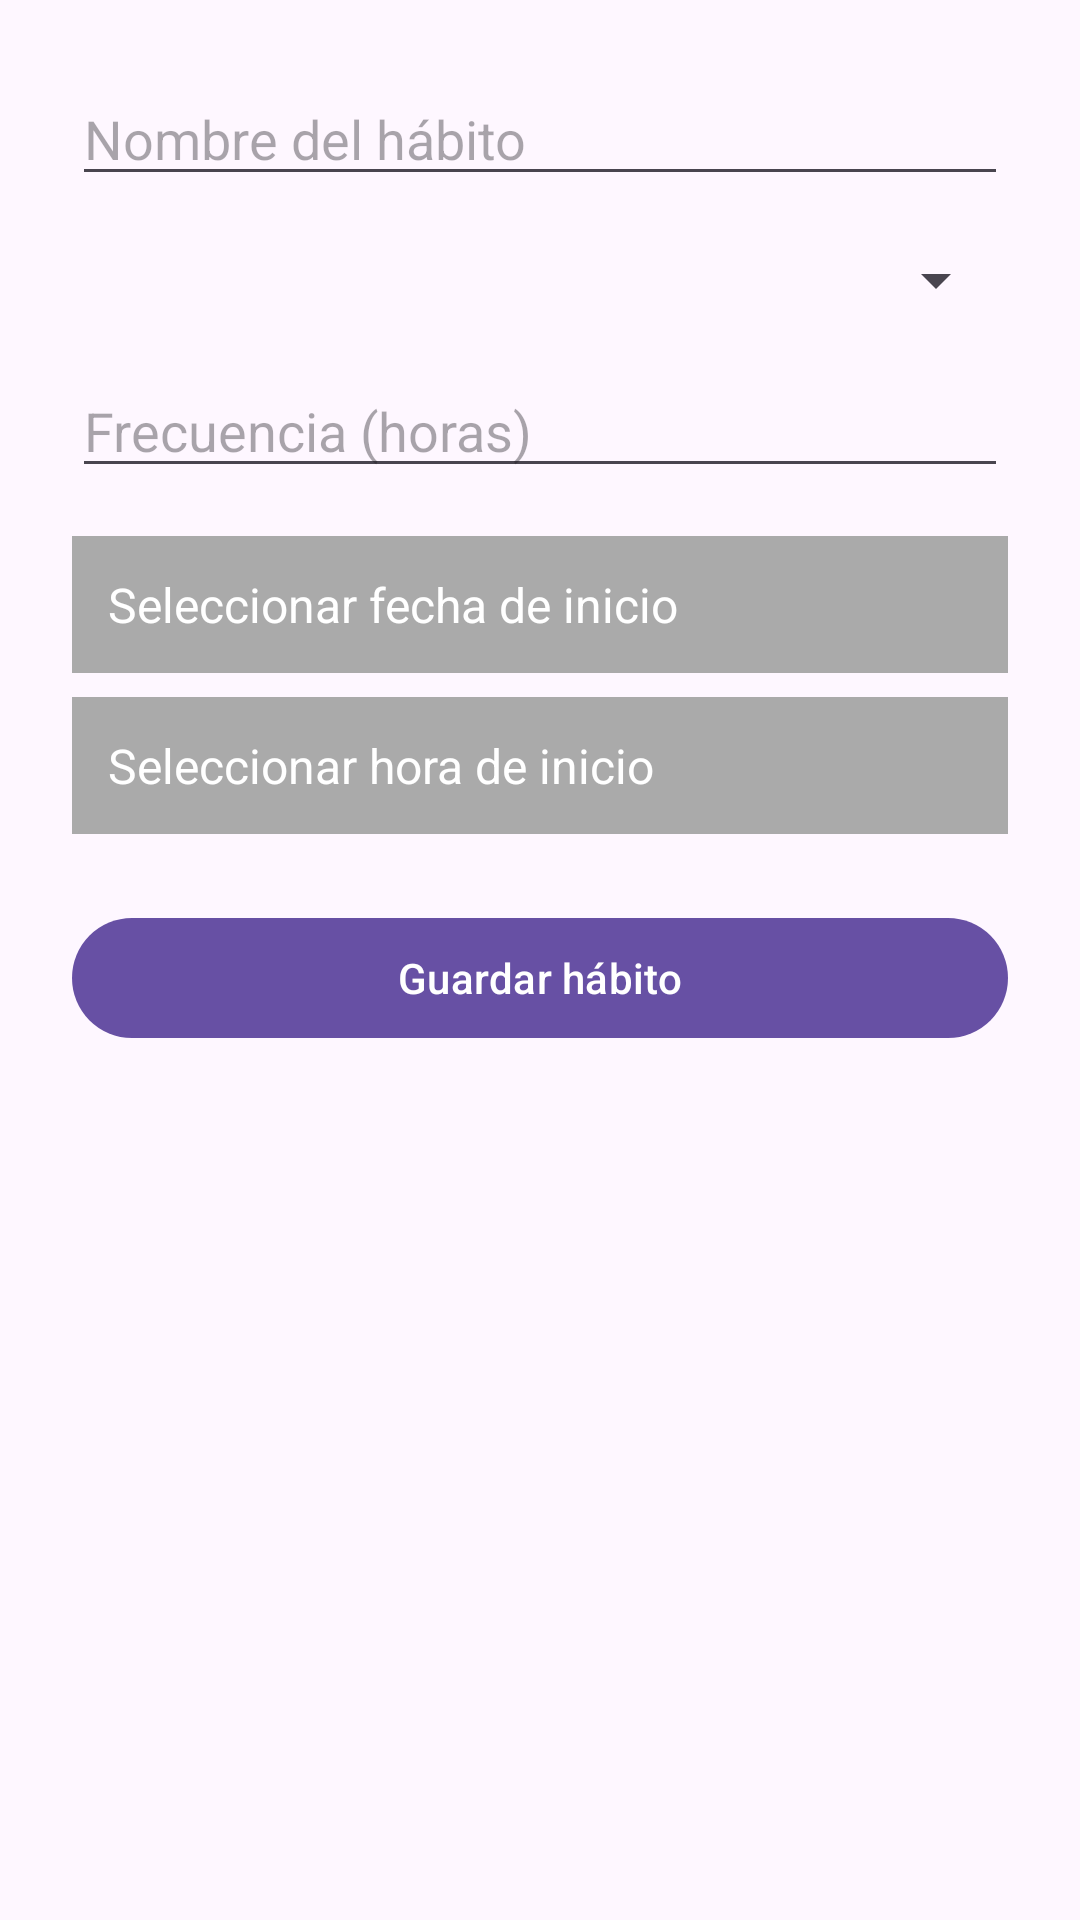

Layout XML and referenced resources for this Android screen:
<!-- AndroidManifest.xml: application theme Theme.Lab5_20206466 -->
<!-- res/layout/activity_registro_habito.xml -->
<?xml version="1.0" encoding="utf-8"?>
<androidx.constraintlayout.widget.ConstraintLayout xmlns:android="http://schemas.android.com/apk/res/android"
    xmlns:app="http://schemas.android.com/apk/res-auto"
    xmlns:tools="http://schemas.android.com/tools"
    android:id="@+id/main"
    android:layout_width="match_parent"
    android:layout_height="match_parent"
    tools:context=".RegistroHabitoActivity">

    <ScrollView
        android:layout_width="match_parent"
        android:layout_height="match_parent"
        android:padding="24dp">

        <LinearLayout
            android:layout_width="match_parent"
            android:layout_height="wrap_content"
            android:orientation="vertical">

            <EditText
                android:id="@+id/editNombreHabito"
                android:layout_width="match_parent"
                android:layout_height="wrap_content"
                android:hint="Nombre del hábito" />

            <Spinner
                android:id="@+id/spinnerCategoria"
                android:layout_width="match_parent"
                android:layout_height="wrap_content"
                android:layout_marginTop="16dp" />

            <EditText
                android:id="@+id/editFrecuencia"
                android:layout_width="match_parent"
                android:layout_height="wrap_content"
                android:hint="Frecuencia (horas)"
                android:inputType="number"
                android:layout_marginTop="16dp" />

            <TextView
                android:id="@+id/txtFecha"
                android:layout_width="match_parent"
                android:layout_height="wrap_content"
                android:text="Seleccionar fecha de inicio"
                android:textSize="16sp"
                android:padding="12dp"
                android:background="@android:color/darker_gray"
                android:textColor="@android:color/white"
                android:layout_marginTop="16dp" />

            <TextView
                android:id="@+id/txtHora"
                android:layout_width="match_parent"
                android:layout_height="wrap_content"
                android:text="Seleccionar hora de inicio"
                android:textSize="16sp"
                android:padding="12dp"
                android:background="@android:color/darker_gray"
                android:textColor="@android:color/white"
                android:layout_marginTop="8dp" />

            <com.google.android.material.button.MaterialButton
                android:id="@+id/btnGuardarHabito"
                android:layout_width="match_parent"
                android:layout_height="wrap_content"
                android:text="Guardar hábito"
                android:layout_marginTop="24dp" />
        </LinearLayout>
    </ScrollView>


</androidx.constraintlayout.widget.ConstraintLayout>
<!-- resources referenced by this layout -->
<resources>
  <style name="Theme.Lab5_20206466" parent="Base.Theme.Lab5_20206466" />
  <style name="Base.Theme.Lab5_20206466" parent="Theme.Material3.DayNight.NoActionBar">
          
          
      </style>
</resources>
